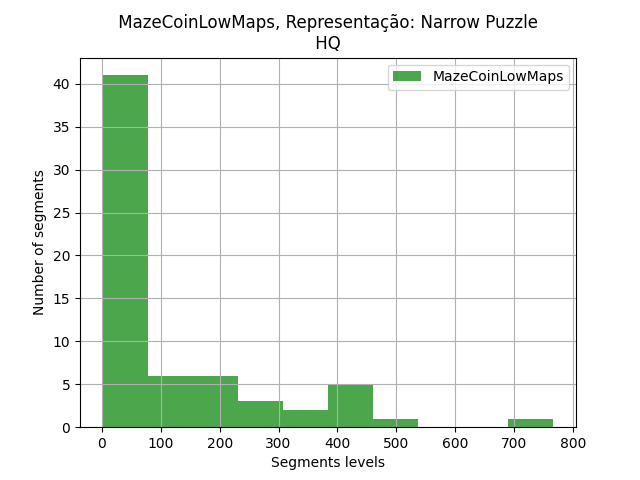

Data behind this chart, as committed beside it:
segments, segments
0, 43
1, 430
2, 136
3, 369
4, 438
5, 14
6, 205
7, 169
8, 6
9, 504
10, 10
11, 3
12, 413
13, 1
14, 422
15, 409
17, 4
18, 2
19, 60
21, 13
22, 41
23, 28
25, 41
26, 45
27, 52
28, 767
29, 32
30, 3
31, 1
33, 32
34, 196
35, 203
36, 251
37, 86
38, 41
40, 21
41, 231
42, 7
43, 89
44, 1
45, 14
46, 99
47, 329
48, 49
49, 62
50, 5
51, 46
52, 9
53, 8
54, 2
55, 3
57, 22
60, 19
61, 1
62, 153
63, 5
66, 47
67, 63
68, 4
69, 171
... 5 more rows
